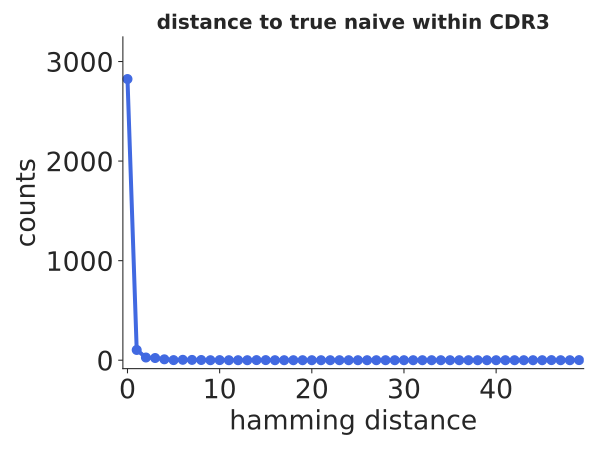

Source data for this figure (header and first rows):
bin_low_edge, contents, binlabel, error
-1.5, 0.0, , 0.0
-0.5, 2824, , 53.14
0.5, 103, , 10.15
1.5, 27, , 5.196
2.5, 22, , 4.69
3.5, 9, , 3.0
4.5, 1, , 1.0
5.5, 4, , 2.0
6.5, 3, , 1.732
7.5, 2, , 1.414
8.5, 0.0, , 0.0
9.5, 1, , 1.0
10.5, 0.0, , 0.0
11.5, 0.0, , 0.0
12.5, 0.0, , 0.0
13.5, 1, , 1.0
14.5, 1, , 1.0
15.5, 0.0, , 0.0
16.5, 0.0, , 0.0
17.5, 0.0, , 0.0
18.5, 0.0, , 0.0
19.5, 0.0, , 0.0
20.5, 0.0, , 0.0
21.5, 0.0, , 0.0
22.5, 0.0, , 0.0
23.5, 0.0, , 0.0
24.5, 0.0, , 0.0
25.5, 0.0, , 0.0
26.5, 0.0, , 0.0
27.5, 0.0, , 0.0
28.5, 0.0, , 0.0
29.5, 0.0, , 0.0
30.5, 0.0, , 0.0
31.5, 0.0, , 0.0
32.5, 0.0, , 0.0
33.5, 0.0, , 0.0
34.5, 0.0, , 0.0
35.5, 0.0, , 0.0
36.5, 0.0, , 0.0
37.5, 0.0, , 0.0
38.5, 0.0, , 0.0
39.5, 0.0, , 0.0
40.5, 0.0, , 0.0
41.5, 0.0, , 0.0
42.5, 0.0, , 0.0
43.5, 0.0, , 0.0
44.5, 0.0, , 0.0
45.5, 1, , 1.0
46.5, 0.0, , 0.0
47.5, 0.0, , 0.0
48.5, 1.0, , 1.0
49.5, 0.0, , 0.0
